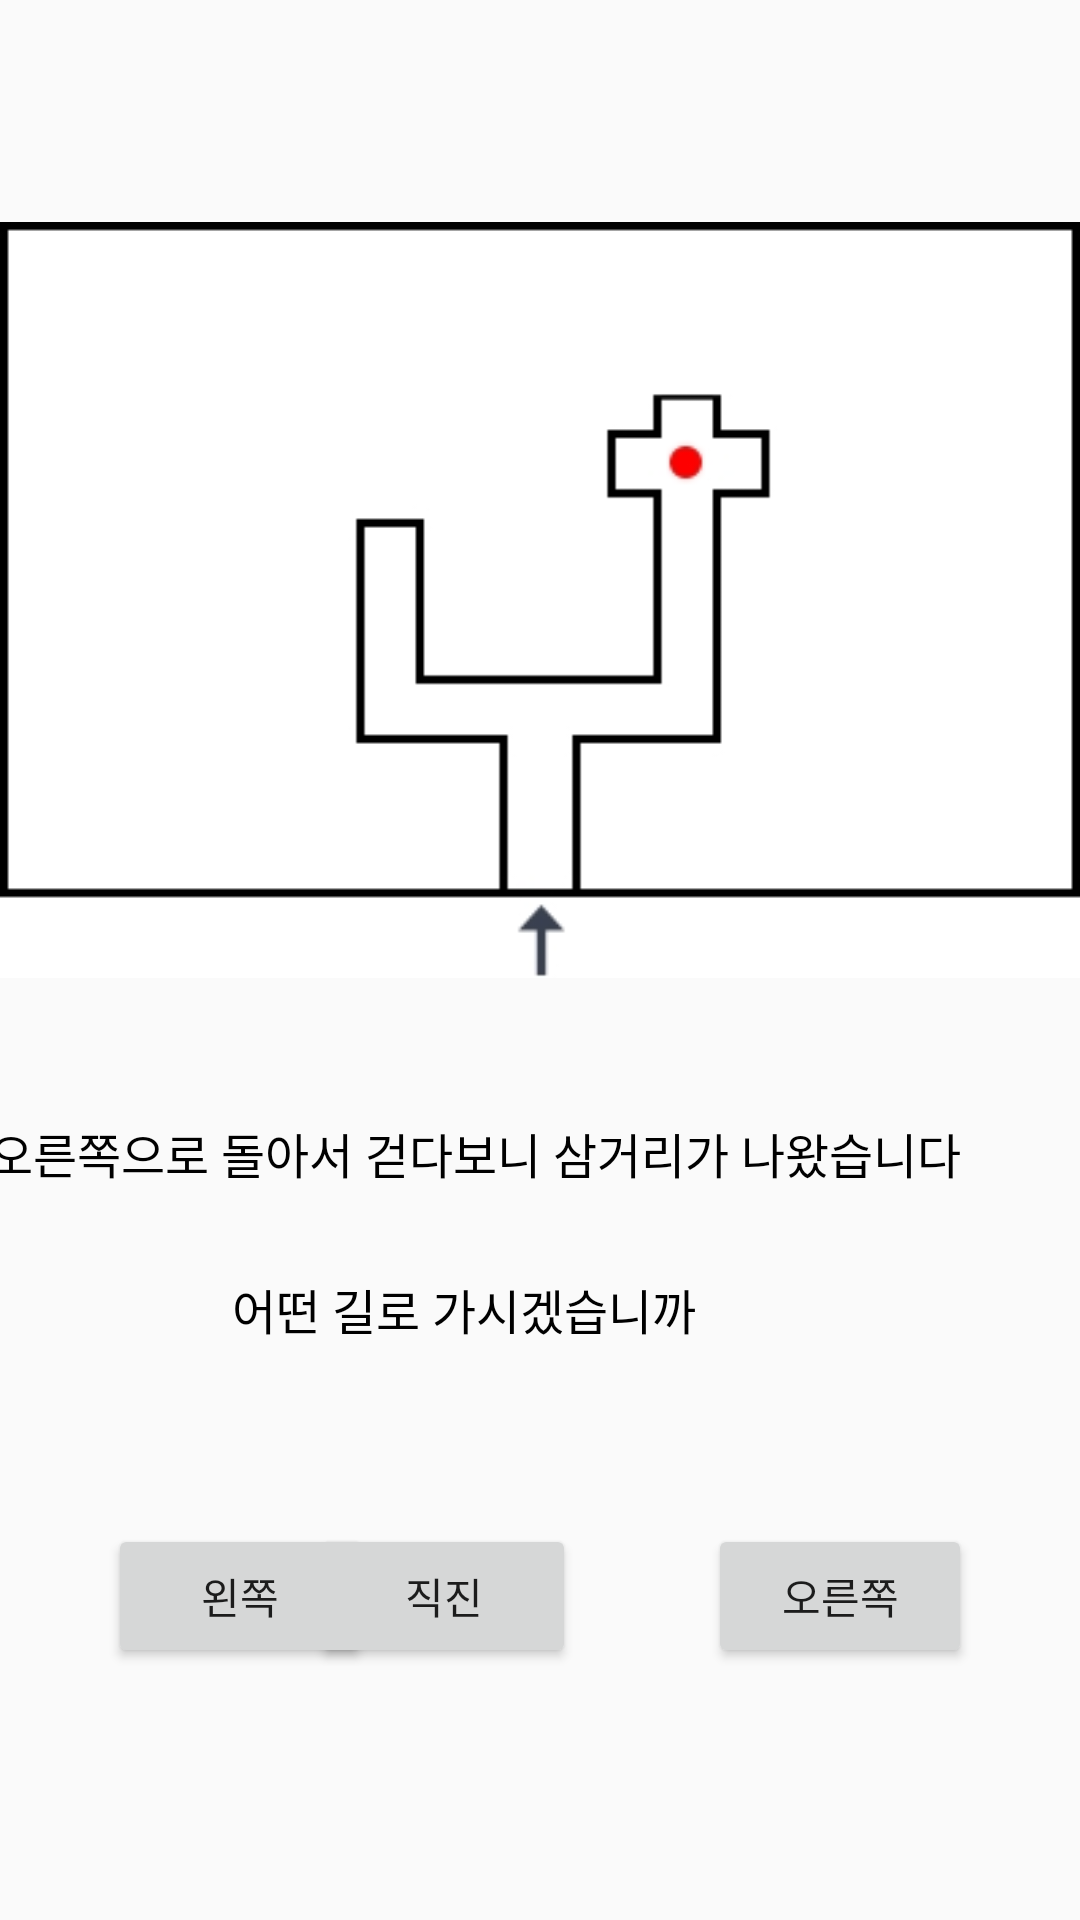

Write the Android layout XML for this screen, with the resource values it uses.
<!-- AndroidManifest.xml: application theme AppTheme -->
<!-- res/layout/activity_dirction__r.xml -->
<?xml version="1.0" encoding="utf-8"?>
<androidx.constraintlayout.widget.ConstraintLayout xmlns:android="http://schemas.android.com/apk/res/android"
    xmlns:app="http://schemas.android.com/apk/res-auto"
    xmlns:tools="http://schemas.android.com/tools"
    android:layout_width="match_parent"
    android:layout_height="match_parent"
    android:orientation="vertical"
    tools:context=".Direction_R">

    <TextView
        android:id="@+id/textView7"
        android:layout_width="wrap_content"
        android:layout_height="wrap_content"
        android:layout_marginEnd="40dp"
        android:layout_marginRight="40dp"
        android:layout_marginBottom="244dp"
        android:text="오른쪽으로 돌아서 걷다보니 삼거리가 나왔습니다"
        android:textColor="#000000"
        android:textSize="16dp"
        app:layout_constraintBottom_toBottomOf="parent"
        app:layout_constraintEnd_toEndOf="parent" />

    <TextView
        android:id="@+id/textView8"
        android:layout_width="wrap_content"
        android:layout_height="wrap_content"
        android:layout_marginEnd="128dp"
        android:layout_marginRight="128dp"
        android:layout_marginBottom="192dp"
        android:text="어떤 길로 가시겠습니까"
        android:textColor="#000000"
        android:textSize="16dp"
        app:layout_constraintBottom_toBottomOf="parent"
        app:layout_constraintEnd_toEndOf="parent" />

    <Button
        android:id="@+id/left"
        android:layout_width="wrap_content"
        android:layout_height="wrap_content"
        android:layout_marginStart="28dp"
        android:layout_marginLeft="36dp"
        android:layout_marginBottom="84dp"
        android:text="왼쪽"
        app:layout_constraintBottom_toBottomOf="parent"
        app:layout_constraintStart_toStartOf="parent" />

    <Button
        android:id="@+id/straight"
        android:layout_width="wrap_content"
        android:layout_height="wrap_content"
        android:layout_marginEnd="168dp"
        android:layout_marginRight="168dp"
        android:layout_marginBottom="84dp"
        android:text="직진"
        app:layout_constraintBottom_toBottomOf="parent"
        app:layout_constraintEnd_toEndOf="parent" />

    <Button
        android:id="@+id/right"
        android:layout_width="wrap_content"
        android:layout_height="wrap_content"
        android:layout_marginEnd="36dp"
        android:layout_marginRight="36dp"
        android:layout_marginBottom="84dp"
        android:text="오른쪽"
        app:layout_constraintBottom_toBottomOf="parent"
        app:layout_constraintEnd_toEndOf="parent" />

    <ImageView
        android:id="@+id/imageView4"
        android:layout_width="match_parent"
        android:layout_height="wrap_content"
        android:layout_marginTop="60dp"
        app:layout_constraintTop_toTopOf="parent"
        app:srcCompat="@drawable/three"
        tools:layout_editor_absoluteX="-5dp" />

</androidx.constraintlayout.widget.ConstraintLayout>
<!-- resources referenced by this layout -->
<resources>
  <!-- drawable three: jpg bitmap (drawable, 13283 bytes) -->
  <style name="AppTheme" parent="Theme.AppCompat.Light.DarkActionBar">
          <item name="windowNoTitle">true</item>
          
          <item name="colorPrimary">@color/colorPrimary</item>
          <item name="colorPrimaryDark">@color/colorPrimaryDark</item>
          <item name="colorAccent">@color/colorAccent</item>
  
      </style>
  <!-- not gathered from this repository: default colours our renderer supplied (Android Studio template values) -->
  <color name="colorPrimary">#FF6200EE</color>
  <color name="colorPrimaryDark">#FF3700B3</color>
  <color name="colorAccent">#FF03DAC5</color>
</resources>
